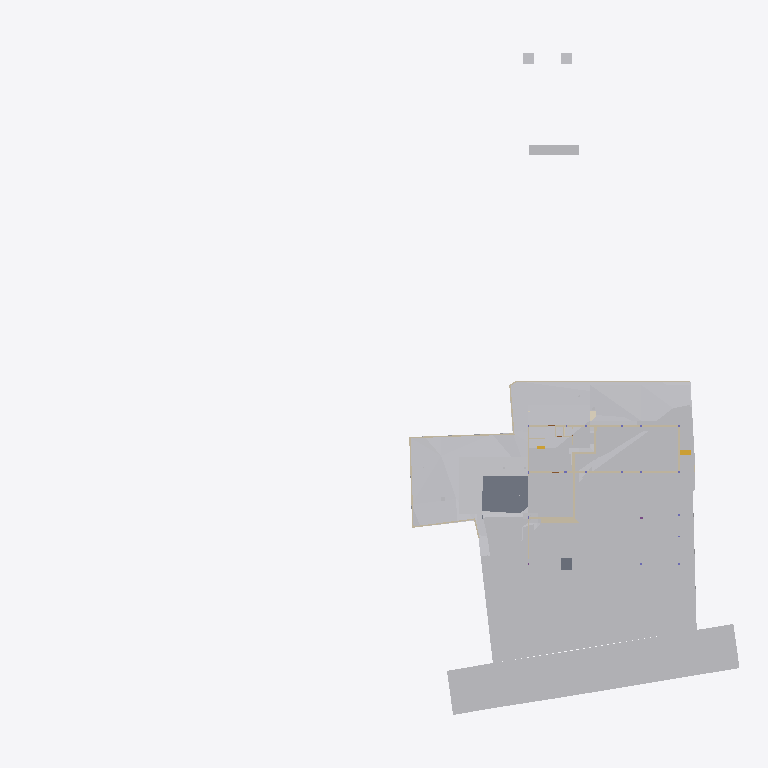
Plan cut of the same IFC building model at storey 'Footing' (level -3.50 m, cut at -2.10 m), seen from above with north up, elements coloured by IFC class (only those large enough to see are counted): 26 other elements (light grey), 23 walls (beige), 2 slabs (grey), 1 stair flight (yellow), 1 covering (cream). Cut surfaces are drawn darker.
Extent 96.7 m × 90.0 m × 44.4 m (x, y, z). Storeys (12): Footing at -3.50 m; Site at -2.70 m; GF at -2.65 m; FF Lvl at 0.00 m; Plumbing at 0.00 m; Electrical at 0.00 m; Areacalc at 0.00 m; FF at 0.45 m; FF Lintel at 3.15 m; schedule at 3.50 m; SF at 3.65 m; Terrace at 5.00 m. Elements (691): 122 IfcBeam, 78 IfcWall, 67 IfcCovering, 56 IfcSlab, 48 IfcPipeSegment, 41 IfcColumn, 40 IfcDoor, 37 IfcWindow, 31 IfcEarthworksCut, 30 IfcFurniture, 24 IfcGeographicElement, 16 IfcFooting.

HEADER;
FILE_DESCRIPTION(('ViewDefinition [CoordinationView]'),'2;1');
FILE_NAME('Manilal.ifc','2025-08-06T10:24:36+05:30',(),(),'IfcOpenShell 0.8.3-post1','Bonsai 0.8.3-post1','');
FILE_SCHEMA(('IFC4X3'));
ENDSEC;
DATA;
#1480=IFCPROJECT('2TuuvCHJz54PsFPcraEbH$',$,'My Project',$,$,$,$,(#3,#128),#1481);
#3305=IFCSITE('0lpfVeOW52QfroqLYyHNY2',$,'My Site',$,$,#26,$,$,$,$,$,$,$,$);
#3313=IFCBUILDING('0MzaWOaS178x5FMqOflU3C',$,'My Building',$,$,#25,$,$,$,$,$,$);
#2081=IFCBUILDINGSTOREY('09kFoqoxrCvB1_fcEsMZsQ',$,'FF',$,$,#217,$,$,$,$);
#2986=IFCBUILDINGSTOREY('0zoFHJ9PnFW80M$mIVDQW3',$,'GF',$,$,#559675,$,$,$,$);
#17145=IFCBUILDINGSTOREY('0MckaoTknA3edZMUNhTyAK',$,'SF',$,$,#17254,$,$,$,$);
#20035=IFCBUILDINGSTOREY('3LpnsPikv4mRTBpfC3WQtx',$,'FF Lvl',$,$,#20051,$,$,$,$);
#23582=IFCBUILDINGSTOREY('0DtUgpQ1b6nBmkLmvc_ehu',$,'FF Lintel',$,$,#23767,$,$,$,$);
#459032=IFCBUILDINGSTOREY('2nxT8wHGnDX9t8LjuK$yoz',$,'Footing',$,$,#459177,$,$,$,$);
#482732=IFCBUILDINGSTOREY('0qJiDzySr4lhgisX7t8beM',$,'Site',$,$,#482753,$,$,$,$);
#485569=IFCBUILDINGSTOREY('33UZQ2TSvAg8IY4x5QCp2i',$,'schedule',$,$,#490135,$,$,$,$);
#507278=IFCBUILDINGSTOREY('0fi$VcvNr0Zu6wnPuK6jDB',$,'Plumbing',$,$,#507299,$,$,$,$);
#531643=IFCBUILDINGSTOREY('2JRfeNnUP7R92jcKtKmwj5',$,'Electrical',$,$,#531659,$,$,$,$);
#552261=IFCBUILDINGSTOREY('3JrIAq4xL0avIQ8pEnV5X6',$,'Areacalc',$,$,#552277,$,$,$,$);
#564852=IFCBUILDINGSTOREY('2oUibsQsXAPxeAaTU5dGGW',$,'Terrace',$,$,#564873,$,$,$,$);
#550097=IFCGEOGRAPHICELEMENT('3hzKcHmG15MBT$Lf89GHXN',$,'PureSite',$,$,#560045,#550264,$,.TERRAIN.);
#506523=IFCGEOGRAPHICELEMENT('20M0x6_hv1D8u5ftoKpVy3',$,'Road',$,$,#536372,#506537,$,.TERRAIN.);
#557388=IFCEARTHWORKSCUT('2Q_BpVgoH5UP4ov3lAq_Nd',$,'Cut',$,$,#557373,#557387,$,.BASE_EXCAVATION.);
#557170=IFCEARTHWORKSCUT('1orBtrQ6r9QBXstUuMTyak',$,'Cut',$,$,#557157,#557169,$,.BASE_EXCAVATION.);
#557360=IFCEARTHWORKSCUT('2x49TXK193K9MJc3CK9x_n',$,'Cut',$,$,#557348,#557359,$,.BASE_EXCAVATION.);
#557636=IFCEARTHWORKSCUT('0lv4XU7zX8PPDYPdO7aOdg',$,'Cut',$,$,#557624,#557635,$,.BASE_EXCAVATION.);
#29381=IFCSLAB('30Y2A3Waj1_g7GRY9nwvu4',$,'Slab',$,$,#552081,#29392,$,$);
#557336=IFCEARTHWORKSCUT('3NfQzW2p90kemh8IGcUxhf',$,'roader',$,$,#557183,#557335,$,.PAVEMENTMILLING.);
#562401=IFCEARTHWORKSFILL('1xT4$PaqnDAhGXmfddmx$8',$,'Cube',$,$,#563463,#562430,$,.SLOPEFILL.);
#557121=IFCGEOGRAPHICELEMENT('1mqx3WFMb0_xZzgY5_pKpf',$,'Site',$,$,#558011,#557120,$,.TERRAIN.);
#557611=IFCEARTHWORKSCUT('3NGXkKzmP9mwmT7XBm4eTA',$,'Cut',$,$,#557599,#557610,$,.BASE_EXCAVATION.);
#557536=IFCEARTHWORKSCUT('3P_ZVV06j60u6$ptV0zgAt',$,'Cut',$,$,#557524,#557535,$,.BASE_EXCAVATION.);
#93186=IFCVEHICLE('09kCGSf$LDBwv0agp2PRhM',$,'Vehicle',$,$,#559685,#93199,$,$);
#19398=IFCVEHICLE('0rzGDxo0H1CRYsT$ARQpVS',$,'Vehicle',$,$,#559680,#19411,$,$);
#557586=IFCEARTHWORKSCUT('1t$VJ4$o90evgf8hngEw3O',$,'Cut',$,$,#557574,#557585,$,.BASE_EXCAVATION.);
#229124=IFCWALL('3MfSYaOiTA4AjSKpPvRhyi',$,'Wall',$,$,#395482,#229135,$,$);
#171459=IFCFURNITURE('2eCSdMrzH5F8FKRq_Kat7X',$,'Furniture',$,$,#559705,#171491,$,$);
#557993=IFCEARTHWORKSCUT('3BmSG7kdb5efpA6FN0Vb4n',$,'Cut',$,$,#557981,#557992,$,.BASE_EXCAVATION.);
#473463=IFCWALL('1GppCG6LrDywOQqWlDzPYg',$,'Wall',$,$,#501941,#473474,$,$);
#28186=IFCWALL('2UlyJbGOL47vem9W3W5T7b',$,'Wall',$,$,#214889,#28197,$,$);
#470021=IFCSLAB('2e1pOHl499Yey3skTZPOZ0',$,'Slab',$,$,#470319,#470032,$,$);
#557144=IFCEARTHWORKSCUT('3qSRQGu4LBQwY_0nsq1Dm5',$,'Cut',$,$,#557133,#557143,$,.BASE_EXCAVATION.);
#557660=IFCEARTHWORKSCUT('2v1khSIBb6kei0EyPD83zy',$,'Cut',$,$,#557649,#557659,$,.BASE_EXCAVATION.);
#214630=IFCWALL('1v3BeDslv3W8LfR3WiqTEd',$,'Wall',$,$,#214830,#214641,$,$);
#557840=IFCEARTHWORKSCUT('1Tsuz9sRb3YODMAWko00m1',$,'Cut',$,$,#557827,#557839,$,.BASE_EXCAVATION.);
#563932=IFCWALL('1nZl9Had17LxZysm$__xHG',$,'Wall',$,$,#564007,#563956,$,$);
#323032=IFCFURNITURE('22FL70C_91$9Siy4CzgYVV',$,'Furniture',$,$,#559695,#323043,$,$);
#14894=IFCWALL('3LM7Pm6Iv8$Bf3kD16vEYX',$,'Wall',$,$,#501868,#14905,$,$);
#562532=IFCWALL('0msRIByXvC$he7rVGCBgK$',$,'Wall',$,$,#562594,#562556,$,$);
#14810=IFCWALL('1YbjuILpv4AxLe7Ucp54z8',$,'Wall',$,$,#501924,#14821,$,$);
#472189=IFCWALL('04IL2Uoxz3QwDoYYrUEYCu',$,'Wall',$,$,#558835,#472200,$,$);
#557968=IFCEARTHWORKSCUT('08D7EzEO5EDf77PNZj4fIk',$,'Cut',$,$,#557951,#557967,$,.BASE_EXCAVATION.);
#557788=IFCEARTHWORKSCUT('3B9tpb5ar9$vFPGwTx5NZK',$,'Cut',$,$,#557775,#557787,$,.BASE_EXCAVATION.);
#27353=IFCWALL('2Y2Bm57Cb8Exxz7st0aRUc',$,'Wall',$,$,#214921,#27364,$,$);
#170412=IFCWALL('02QSUeXF96zws6rSEwOtxB',$,'Wall',$,$,#471821,#170423,$,$);
#30905=IFCWALL('0J9S4Srlb1MOsgNvH90_Ni',$,'Wall',$,$,#559760,#30916,$,$);
#28224=IFCWALL('10RvTK_K97Xg3Zon6pJwxP',$,'Wall',$,$,#229504,#28235,$,$);
#496302=IFCWALL('1skRZA3gDArPLyHJ1xBWOA',$,'Wall',$,$,#559855,#496313,$,$);
#557685=IFCEARTHWORKSCUT('1$p4eSUvT2WBuIfwXj1KUy',$,'Cut',$,$,#557673,#557684,$,.BASE_EXCAVATION.);
#319577=IFCFURNITURE('0fdrhMOd5CYABI21svJpWT',$,'Furniture',$,$,#559725,#319588,$,$);
#469076=IFCSTAIRFLIGHT('3akbHycZ93yR_8u_wyKIcq',$,'StairFlight',$,$,#563468,#469166,$,10,9,0.175,0.300000011920929,.STRAIGHT.);
#101546=IFCWALL('0Rf_6ET3jB1A$TE_PSB8cB',$,'Wall',$,$,#471955,#101557,$,$);
#535887=IFCCOVERING('3erdxtYOTF6hsIy9z_3VeT',$,'Covering',$,$,#559935,#535898,$,$);
#558721=IFCWALL('29eB4gRmj6VxEEGsWe_dsJ',$,'Wall',$,$,#561465,#558741,$,$);
#29467=IFCWALL('2U66_ERPrD$A$2PTOc1bPA',$,'Wall',$,$,#559735,#29478,$,$);
#175542=IFCFURNITURE('0rkBbNDlLBse4ihW$AUWVP',$,'Furniture',$,$,#559690,#175553,$,$);
#322899=IFCWALL('301zTpBY56QRbhbSgqyTtD',$,'Wall',$,$,#471924,#322910,$,$);
#475030=IFCWALL('0P8jPYbMTBahN2mQMeo_4L',$,'Wall',$,$,#475078,#475041,$,$);
#562431=IFCWALL('2pPhWQyz9C5RZog36Xg9Y4',$,'Wall',$,$,#562503,#562451,$,$);
#496470=IFCWALL('1k5GM9ixDEf8pkk$KedmOu',$,'Wall',$,$,#559850,#496481,$,$);
#558601=IFCWALL('1DUlEkwFj7lgw_DTXtuVee',$,'Wall',$,$,#558720,#558621,$,$);
#562352=IFCEARTHWORKSFILL('3O_GobqT1E4v3eEFWom1zq',$,'Cube',$,$,#564334,#562377,$,.SLOPEFILL.);
#322727=IFCWALL('0NXfgi9BT5$x6dqiz38cKQ',$,'Wall',$,$,#559930,#322738,$,$);
ENDSEC;
